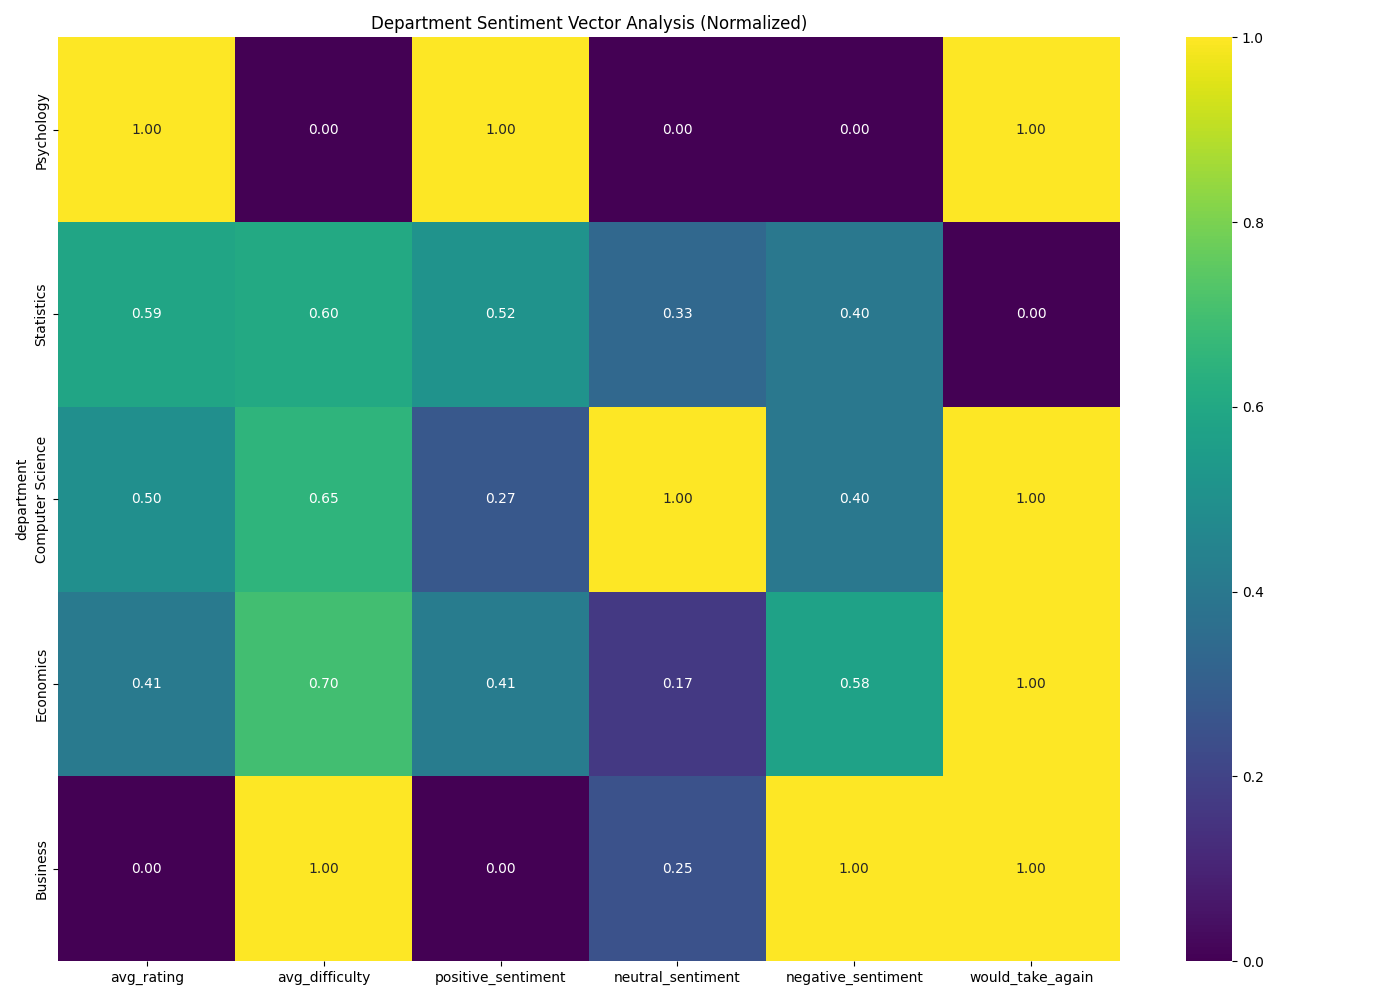

Source data for this figure (header and first rows):
department, review_count, avg_rating, avg_difficulty, positive_sentiment, neutral_sentiment, negative_sentiment, would_take_again
Psychology, 20, 4.3, 2.85, 90.0, 0.0, 10.0, 100.0
Statistics, 10, 3.2, 3.5, 50.0, 10.0, 40.0, 55.56
Computer Science, 20, 2.95, 3.55, 30.0, 30.0, 40.0, 100.0
Economics, 60, 2.717, 3.6, 41.67, 5.0, 53.33, 100.0
Business, 40, 1.625, 3.925, 7.5, 7.5, 85.0, 100.0
